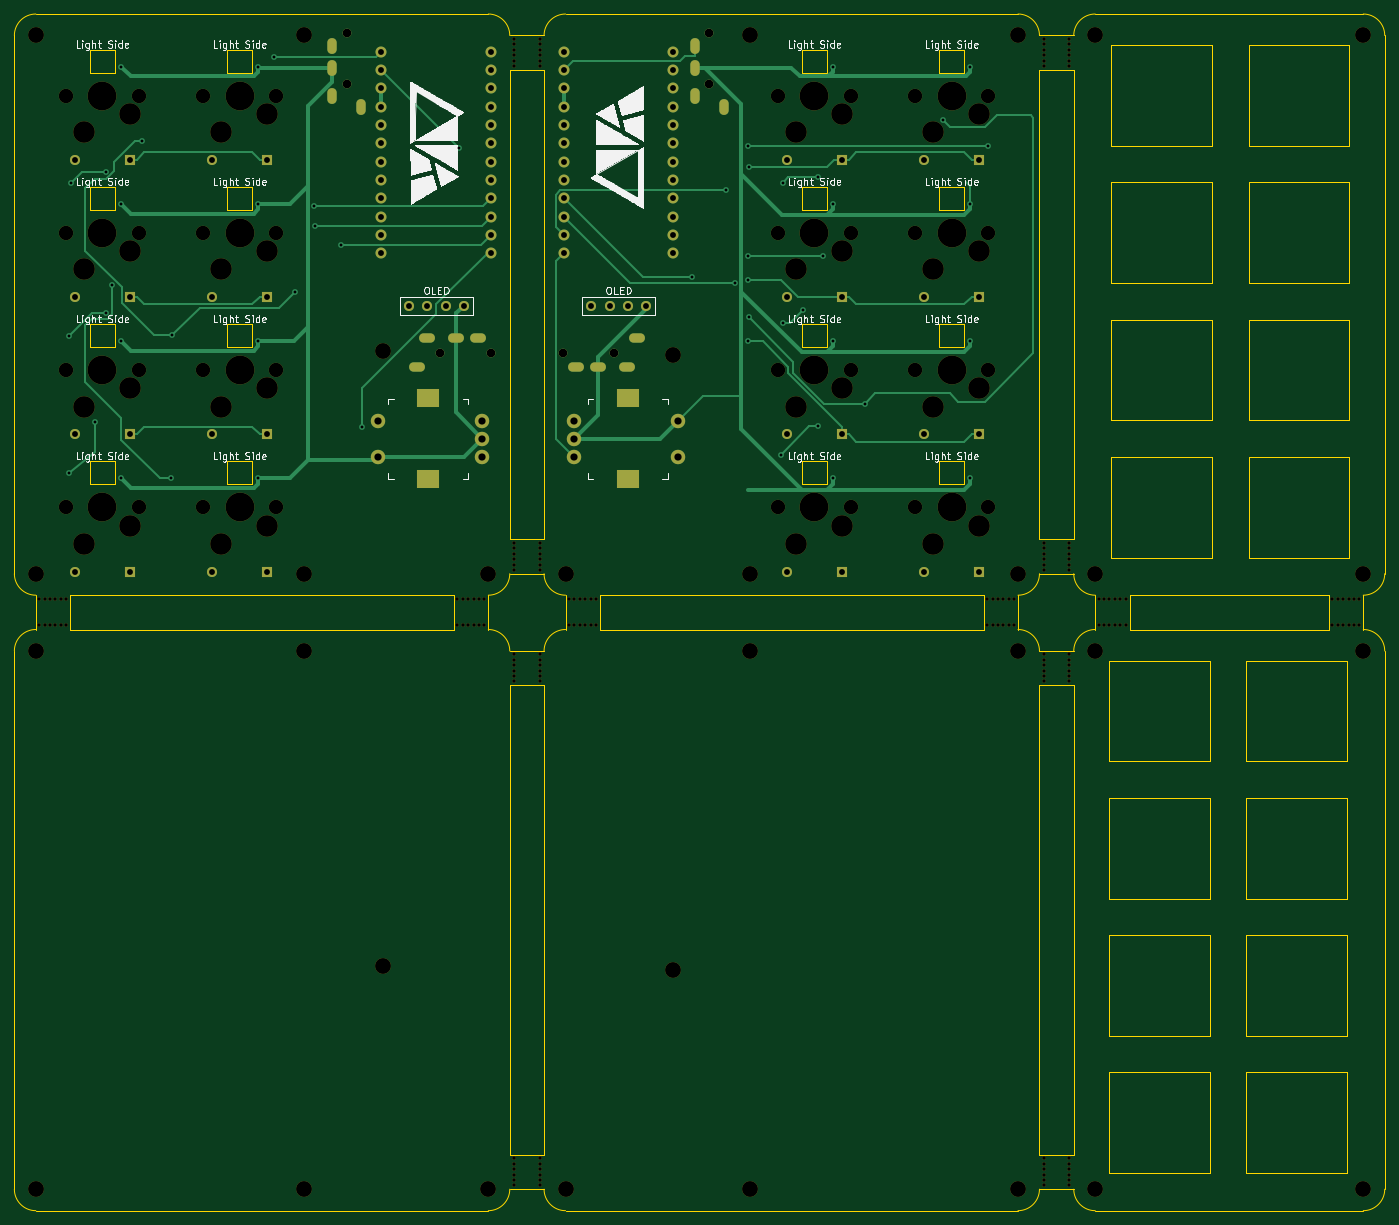
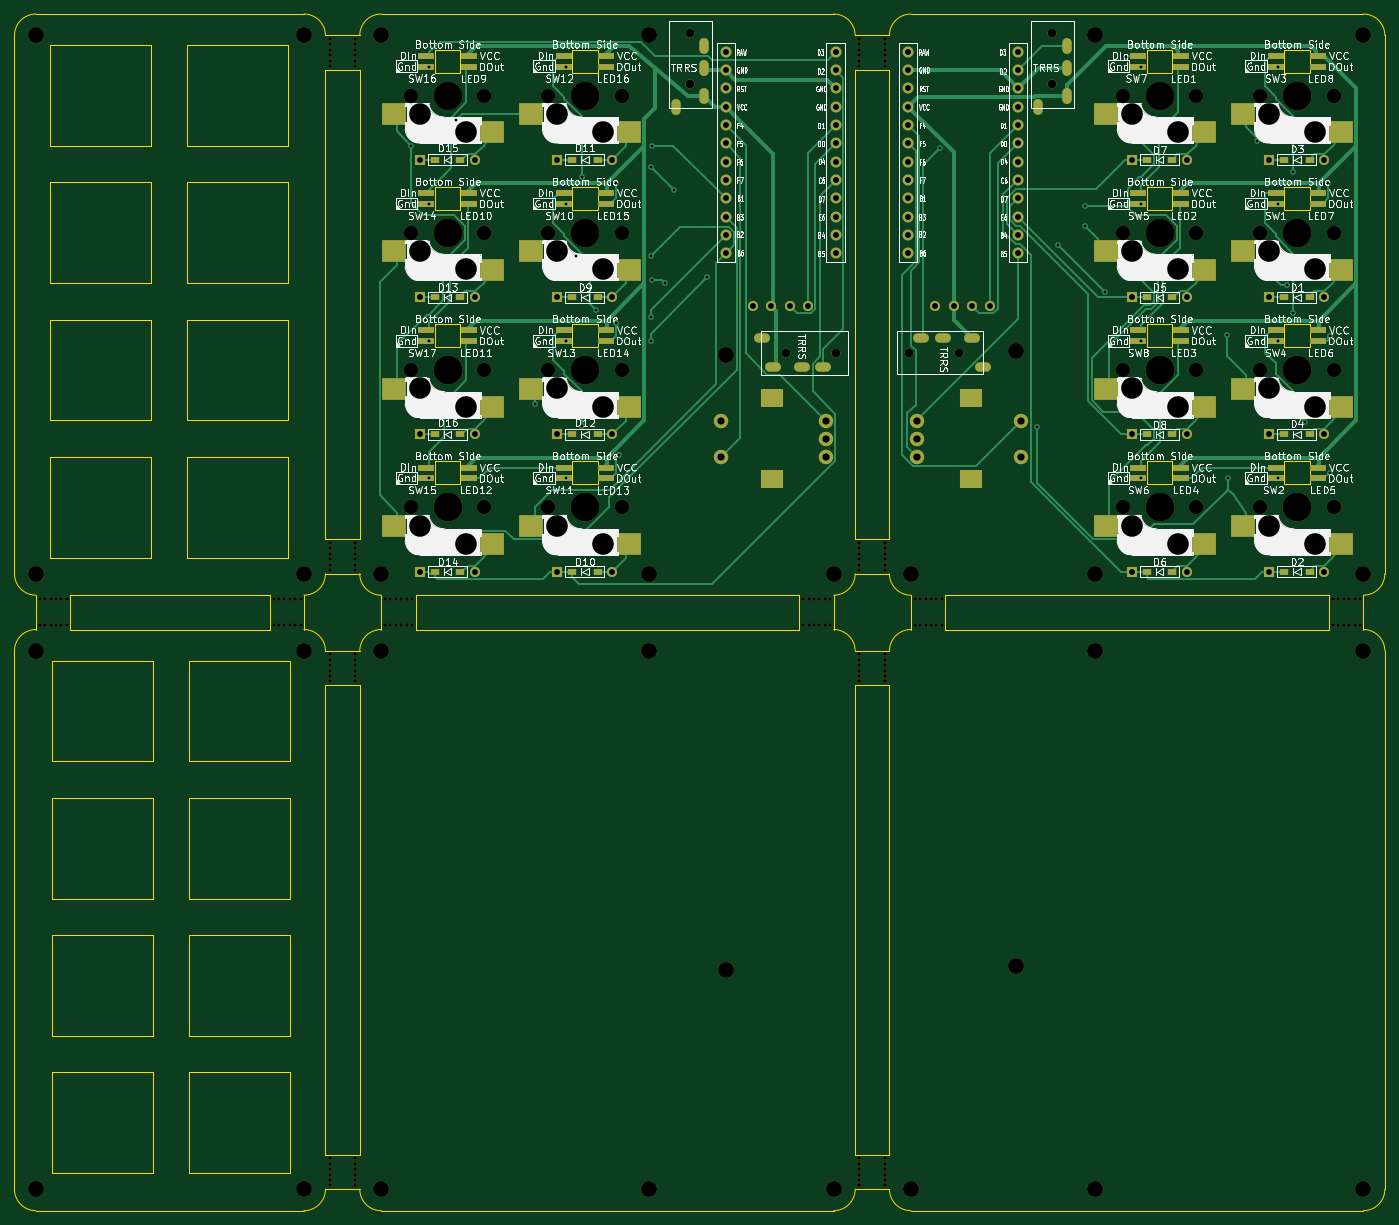
Circuit board: 9 layer files. Board 190.2 x 166.1 mm.
- bottom_copper: chervil8or-B_Cu.gbr (33232 bytes)
- bottom_mask: chervil8or-B_Mask.gbr (14219 bytes)
- bottom_silk: chervil8or-B_SilkS.gbr (220905 bytes)
- outline: chervil8or-Edge_Cuts.gbr (11184 bytes)
- top_copper: chervil8or-F_Cu.gbr (15793 bytes)
- top_mask: chervil8or-F_Mask.gbr (10894 bytes)
- top_silk: chervil8or-F_SilkS.gbr (125670 bytes)
- drill: chervil8or-NPTH.drl (4813 bytes)
- drill: chervil8or-PTH.drl (3575 bytes)

=== bottom_copper: chervil8or-B_Cu.gbr (33232 bytes, source omitted) ===
=== bottom_mask: chervil8or-B_Mask.gbr (14219 bytes, source omitted) ===
=== bottom_silk: chervil8or-B_SilkS.gbr (220905 bytes, source omitted) ===
=== outline: chervil8or-Edge_Cuts.gbr (11184 bytes, source omitted) ===
=== top_copper: chervil8or-F_Cu.gbr (15793 bytes, source omitted) ===
=== top_mask: chervil8or-F_Mask.gbr (10894 bytes, source omitted) ===
=== top_silk: chervil8or-F_SilkS.gbr (125670 bytes, source omitted) ===
=== drill: chervil8or-NPTH.drl ===
M48
; DRILL file {KiCad (5.1.12)-1} date 04/07/22 22:39:19
; FORMAT={-:-/ absolute / metric / decimal}
; #@! TF.CreationDate,2022-04-07T22:39:19+09:00
; #@! TF.GenerationSoftware,Kicad,Pcbnew,(5.1.12)-1
; #@! TF.FileFunction,NonPlated,1,2,NPTH
FMAT,2
METRIC
T1C0.500
T2C1.200
T3C2.000
T4C2.200
T5C3.000
T6C4.000
%
G90
G05
T1
X-8.746Y-69.949
X-8.746Y-73.521
X-7.996Y-69.949
X-7.996Y-73.521
X-7.246Y-69.949
X-7.246Y-73.521
X-6.496Y-69.949
X-6.496Y-73.521
X-5.746Y-69.949
X-5.746Y-73.521
X-4.996Y-69.949
X-4.996Y-73.521
X49.297Y-69.949
X49.297Y-73.521
X50.047Y-69.949
X50.047Y-73.521
X50.797Y-69.949
X50.797Y-73.521
X51.547Y-69.949
X51.547Y-73.521
X52.297Y-69.949
X52.297Y-73.521
X53.047Y-69.949
X53.047Y-73.521
X57.15Y7.853
X57.15Y7.103
X57.15Y6.353
X57.15Y5.603
X57.15Y4.853
X57.15Y4.103
X57.15Y-62.096
X57.15Y-62.846
X57.15Y-63.596
X57.15Y-64.346
X57.15Y-65.096
X57.15Y-65.846
X57.15Y-77.574
X57.15Y-78.324
X57.15Y-79.074
X57.15Y-79.824
X57.15Y-80.574
X57.15Y-81.324
X57.15Y-147.523
X57.15Y-148.273
X57.15Y-149.023
X57.15Y-149.773
X57.15Y-150.523
X57.15Y-151.273
X60.722Y7.853
X60.722Y7.103
X60.722Y6.353
X60.722Y5.603
X60.722Y4.853
X60.722Y4.103
X60.722Y-62.096
X60.722Y-62.846
X60.722Y-63.596
X60.722Y-64.346
X60.722Y-65.096
X60.722Y-65.846
X60.722Y-77.574
X60.722Y-78.324
X60.722Y-79.074
X60.722Y-79.824
X60.722Y-80.574
X60.722Y-81.324
X60.722Y-147.523
X60.722Y-148.273
X60.722Y-149.023
X60.722Y-149.773
X60.722Y-150.523
X60.722Y-151.273
X64.775Y-69.949
X64.775Y-73.521
X65.525Y-69.949
X65.525Y-73.521
X66.275Y-69.949
X66.275Y-73.521
X67.025Y-69.949
X67.025Y-73.521
X67.775Y-69.949
X67.775Y-73.521
X68.525Y-69.949
X68.525Y-73.521
X122.818Y-69.949
X122.818Y-73.521
X123.568Y-69.949
X123.568Y-73.521
X124.318Y-69.949
X124.318Y-73.521
X125.068Y-69.949
X125.068Y-73.521
X125.818Y-69.949
X125.818Y-73.521
X126.568Y-69.949
X126.568Y-73.521
X130.671Y7.853
X130.671Y7.103
X130.671Y6.353
X130.671Y5.603
X130.671Y4.853
X130.671Y4.103
X130.671Y-62.096
X130.671Y-62.846
X130.671Y-63.596
X130.671Y-64.346
X130.671Y-65.096
X130.671Y-65.846
X130.671Y-77.574
X130.671Y-78.324
X130.671Y-79.074
X130.671Y-79.824
X130.671Y-80.574
X130.671Y-81.324
X130.671Y-147.523
X130.671Y-148.273
X130.671Y-149.023
X130.671Y-149.773
X130.671Y-150.523
X130.671Y-151.273
X134.243Y7.853
X134.243Y7.103
X134.243Y6.353
X134.243Y5.603
X134.243Y4.853
X134.243Y4.103
X134.243Y-62.096
X134.243Y-62.846
X134.243Y-63.596
X134.243Y-64.346
X134.243Y-65.096
X134.243Y-65.846
X134.243Y-77.574
X134.243Y-78.324
X134.243Y-79.074
X134.243Y-79.824
X134.243Y-80.574
X134.243Y-81.324
X134.243Y-147.523
X134.243Y-148.273
X134.243Y-149.023
X134.243Y-149.773
X134.243Y-150.523
X134.243Y-151.273
X138.296Y-69.949
X138.296Y-73.521
X139.046Y-69.949
X139.046Y-73.521
X139.796Y-69.949
X139.796Y-73.521
X140.546Y-69.949
X140.546Y-73.521
X141.296Y-69.949
X141.296Y-73.521
X142.046Y-69.949
X142.046Y-73.521
X170.74Y-69.949
X170.74Y-73.521
X171.49Y-69.949
X171.49Y-73.521
X172.24Y-69.949
X172.24Y-73.521
X172.99Y-69.949
X172.99Y-73.521
X173.74Y-69.949
X173.74Y-73.521
X174.49Y-69.949
X174.49Y-73.521
T2
X33.933Y8.667
X33.933Y1.667
X46.911Y-35.719
X53.911Y-35.719
X63.961Y-35.719
X70.961Y-35.719
X84.237Y8.667
X84.237Y1.667
T3
X-5.08Y0.0
X-5.08Y-19.05
X-5.08Y-38.1
X-5.08Y-57.15
X5.08Y0.0
X5.08Y-19.05
X5.08Y-38.1
X5.08Y-57.15
X13.97Y0.0
X13.97Y-19.05
X13.97Y-38.1
X13.97Y-57.15
X24.13Y0.0
X24.13Y-19.05
X24.13Y-38.1
X24.13Y-57.15
X93.742Y0.0
X93.742Y-19.05
X93.742Y-38.1
X93.742Y-57.15
X103.902Y0.0
X103.902Y-19.05
X103.902Y-38.1
X103.902Y-57.15
X112.792Y0.0
X112.792Y-19.05
X112.792Y-38.1
X112.792Y-57.15
X122.952Y0.0
X122.952Y-19.05
X122.952Y-38.1
X122.952Y-57.15
T4
X-9.227Y8.334
X-9.227Y-66.377
X-9.227Y-77.093
X-9.227Y-151.805
X27.98Y8.334
X27.98Y-66.377
X27.98Y-77.093
X27.98Y-151.805
X38.993Y-35.421
X38.993Y-120.848
X53.578Y-66.377
X53.578Y-151.805
X64.294Y-66.377
X64.294Y-151.805
X79.176Y-36.016
X79.176Y-121.444
X89.892Y8.334
X89.892Y-66.377
X89.892Y-77.093
X89.892Y-151.805
X127.099Y8.334
X127.099Y-66.377
X127.099Y-77.093
X127.099Y-151.805
X137.815Y8.334
X137.815Y-66.377
X137.815Y-77.093
X137.815Y-151.805
X175.022Y8.334
X175.022Y-66.377
X175.022Y-77.093
X175.022Y-151.805
T5
X-2.54Y-5.08
X-2.54Y-24.13
X-2.54Y-43.18
X-2.54Y-62.23
X3.81Y-2.54
X3.81Y-21.59
X3.81Y-40.64
X3.81Y-59.69
X16.51Y-5.08
X16.51Y-24.13
X16.51Y-43.18
X16.51Y-62.23
X22.86Y-2.54
X22.86Y-21.59
X22.86Y-40.64
X22.86Y-59.69
X96.282Y-5.08
X96.282Y-24.13
X96.282Y-43.18
X96.282Y-62.23
X102.632Y-2.54
X102.632Y-21.59
X102.632Y-40.64
X102.632Y-59.69
X115.332Y-5.08
X115.332Y-24.13
X115.332Y-43.18
X115.332Y-62.23
X121.682Y-2.54
X121.682Y-21.59
X121.682Y-40.64
X121.682Y-59.69
T6
X0.0Y0.0
X0.0Y-19.05
X0.0Y-38.1
X0.0Y-57.15
X19.05Y0.0
X19.05Y-19.05
X19.05Y-38.1
X19.05Y-57.15
X98.822Y0.0
X98.822Y-19.05
X98.822Y-38.1
X98.822Y-57.15
X117.872Y0.0
X117.872Y-19.05
X117.872Y-38.1
X117.872Y-57.15
T0
M30

=== drill: chervil8or-PTH.drl ===
M48
; DRILL file {KiCad (5.1.12)-1} date 04/07/22 22:39:19
; FORMAT={-:-/ absolute / metric / decimal}
; #@! TF.CreationDate,2022-04-07T22:39:19+09:00
; #@! TF.GenerationSoftware,Kicad,Pcbnew,(5.1.12)-1
; #@! TF.FileFunction,Plated,1,2,PTH
FMAT,2
METRIC
T1C0.400
T2C0.600
T3C0.813
T4C1.000
T5C2.000
%
G90
G05
T1
X-4.652Y-52.387
X-4.577Y-33.356
X-4.375Y-12.078
X-1.054Y-45.322
X0.476Y-10.546
X0.476Y-30.221
X1.336Y-26.359
X2.6Y4.013
X2.6Y-15.037
X2.6Y-34.087
X2.6Y-53.137
X5.547Y-6.327
X9.513Y-53.092
X9.744Y-33.252
X21.65Y4.013
X21.65Y-15.037
X21.65Y-34.087
X21.65Y-53.137
X23.78Y5.367
X26.693Y-27.238
X29.447Y-15.372
X29.466Y-18.066
X33.143Y-20.788
X36.046Y-45.997
X49.501Y-7.242
X81.837Y-25.255
X86.521Y-13.168
X87.767Y-25.987
X89.556Y-6.937
X89.564Y-25.63
X89.637Y-22.241
X89.637Y-34.119
X89.721Y-9.968
X89.721Y-30.785
X94.143Y-49.88
X94.447Y-12.09
X94.447Y-31.63
X97.32Y-29.716
X99.298Y-11.317
X99.298Y-45.923
X99.993Y-22.295
X101.422Y4.013
X101.422Y-15.037
X101.422Y-34.087
X101.422Y-53.137
X105.822Y-42.79
X116.731Y-3.442
X120.472Y4.013
X120.472Y-15.037
X120.472Y-34.087
X120.472Y-53.137
X122.913Y-6.937
T3
X-3.81Y-8.93
X-3.81Y-27.98
X-3.81Y-47.03
X-3.81Y-66.08
X3.81Y-8.93
X3.81Y-27.98
X3.81Y-47.03
X3.81Y-66.08
X15.24Y-8.93
X15.24Y-27.98
X15.24Y-47.03
X15.24Y-66.08
X22.86Y-8.93
X22.86Y-27.98
X22.86Y-47.03
X22.86Y-66.08
X38.735Y6.064
X38.735Y3.524
X38.735Y0.984
X38.735Y-1.556
X38.735Y-4.096
X38.735Y-6.636
X38.735Y-9.176
X38.735Y-11.716
X38.735Y-14.256
X38.735Y-16.796
X38.735Y-19.336
X38.735Y-21.876
X42.565Y-29.17
X45.105Y-29.17
X47.645Y-29.17
X50.185Y-29.17
X53.975Y6.064
X53.975Y3.524
X53.975Y0.984
X53.975Y-1.556
X53.975Y-4.096
X53.975Y-6.636
X53.975Y-9.176
X53.975Y-11.716
X53.975Y-14.256
X53.975Y-16.796
X53.975Y-19.336
X53.975Y-21.876
X64.036Y6.064
X64.036Y3.524
X64.036Y0.984
X64.036Y-1.556
X64.036Y-4.096
X64.036Y-6.636
X64.036Y-9.176
X64.036Y-11.716
X64.036Y-14.256
X64.036Y-16.796
X64.036Y-19.336
X64.036Y-21.876
X67.866Y-29.17
X70.406Y-29.17
X72.946Y-29.17
X75.486Y-29.17
X79.276Y6.064
X79.276Y3.524
X79.276Y0.984
X79.276Y-1.556
X79.276Y-4.096
X79.276Y-6.636
X79.276Y-9.176
X79.276Y-11.716
X79.276Y-14.256
X79.276Y-16.796
X79.276Y-19.336
X79.276Y-21.876
X95.012Y-8.93
X95.012Y-27.98
X95.012Y-47.03
X95.012Y-66.08
X102.632Y-8.93
X102.632Y-27.98
X102.632Y-47.03
X102.632Y-66.08
X114.062Y-8.93
X114.062Y-27.98
X114.062Y-47.03
X114.062Y-66.08
X121.682Y-8.93
X121.682Y-27.98
X121.682Y-47.03
X121.682Y-66.08
T4
X38.244Y-45.125
X38.244Y-50.125
X52.744Y-45.125
X52.744Y-47.625
X52.744Y-50.125
X65.426Y-45.125
X65.426Y-47.625
X65.426Y-50.125
X79.926Y-45.125
X79.926Y-50.125
T2
G00X31.933Y7.317
M15
G01X31.933Y6.417
M16
G05
G00X31.933Y4.317
M15
G01X31.933Y3.417
M16
G05
G00X31.933Y0.317
M15
G01X31.933Y-0.583
M16
G05
G00X35.933Y-1.183
M15
G01X35.933Y-2.083
M16
G05
G00X44.061Y-37.719
M15
G01X43.161Y-37.719
M16
G05
G00X45.561Y-33.719
M15
G01X44.661Y-33.719
M16
G05
G00X49.561Y-33.719
M15
G01X48.661Y-33.719
M16
G05
G00X52.561Y-33.719
M15
G01X51.661Y-33.719
M16
G05
G00X65.311Y-37.719
M15
G01X66.211Y-37.719
M16
G05
G00X68.311Y-37.719
M15
G01X69.211Y-37.719
M16
G05
G00X72.311Y-37.719
M15
G01X73.211Y-37.719
M16
G05
G00X73.811Y-33.719
M15
G01X74.711Y-33.719
M16
G05
G00X82.237Y7.317
M15
G01X82.237Y6.417
M16
G05
G00X82.237Y4.317
M15
G01X82.237Y3.417
M16
G05
G00X82.237Y0.317
M15
G01X82.237Y-0.583
M16
G05
G00X86.237Y-1.183
M15
G01X86.237Y-2.083
M16
G05
T5
G00X45.644Y-42.025
M15
G01X44.844Y-42.025
M16
G05
G00X45.644Y-53.225
M15
G01X44.844Y-53.225
M16
G05
G00X72.526Y-42.025
M15
G01X73.326Y-42.025
M16
G05
G00X72.526Y-53.225
M15
G01X73.326Y-53.225
M16
G05
T0
M30

